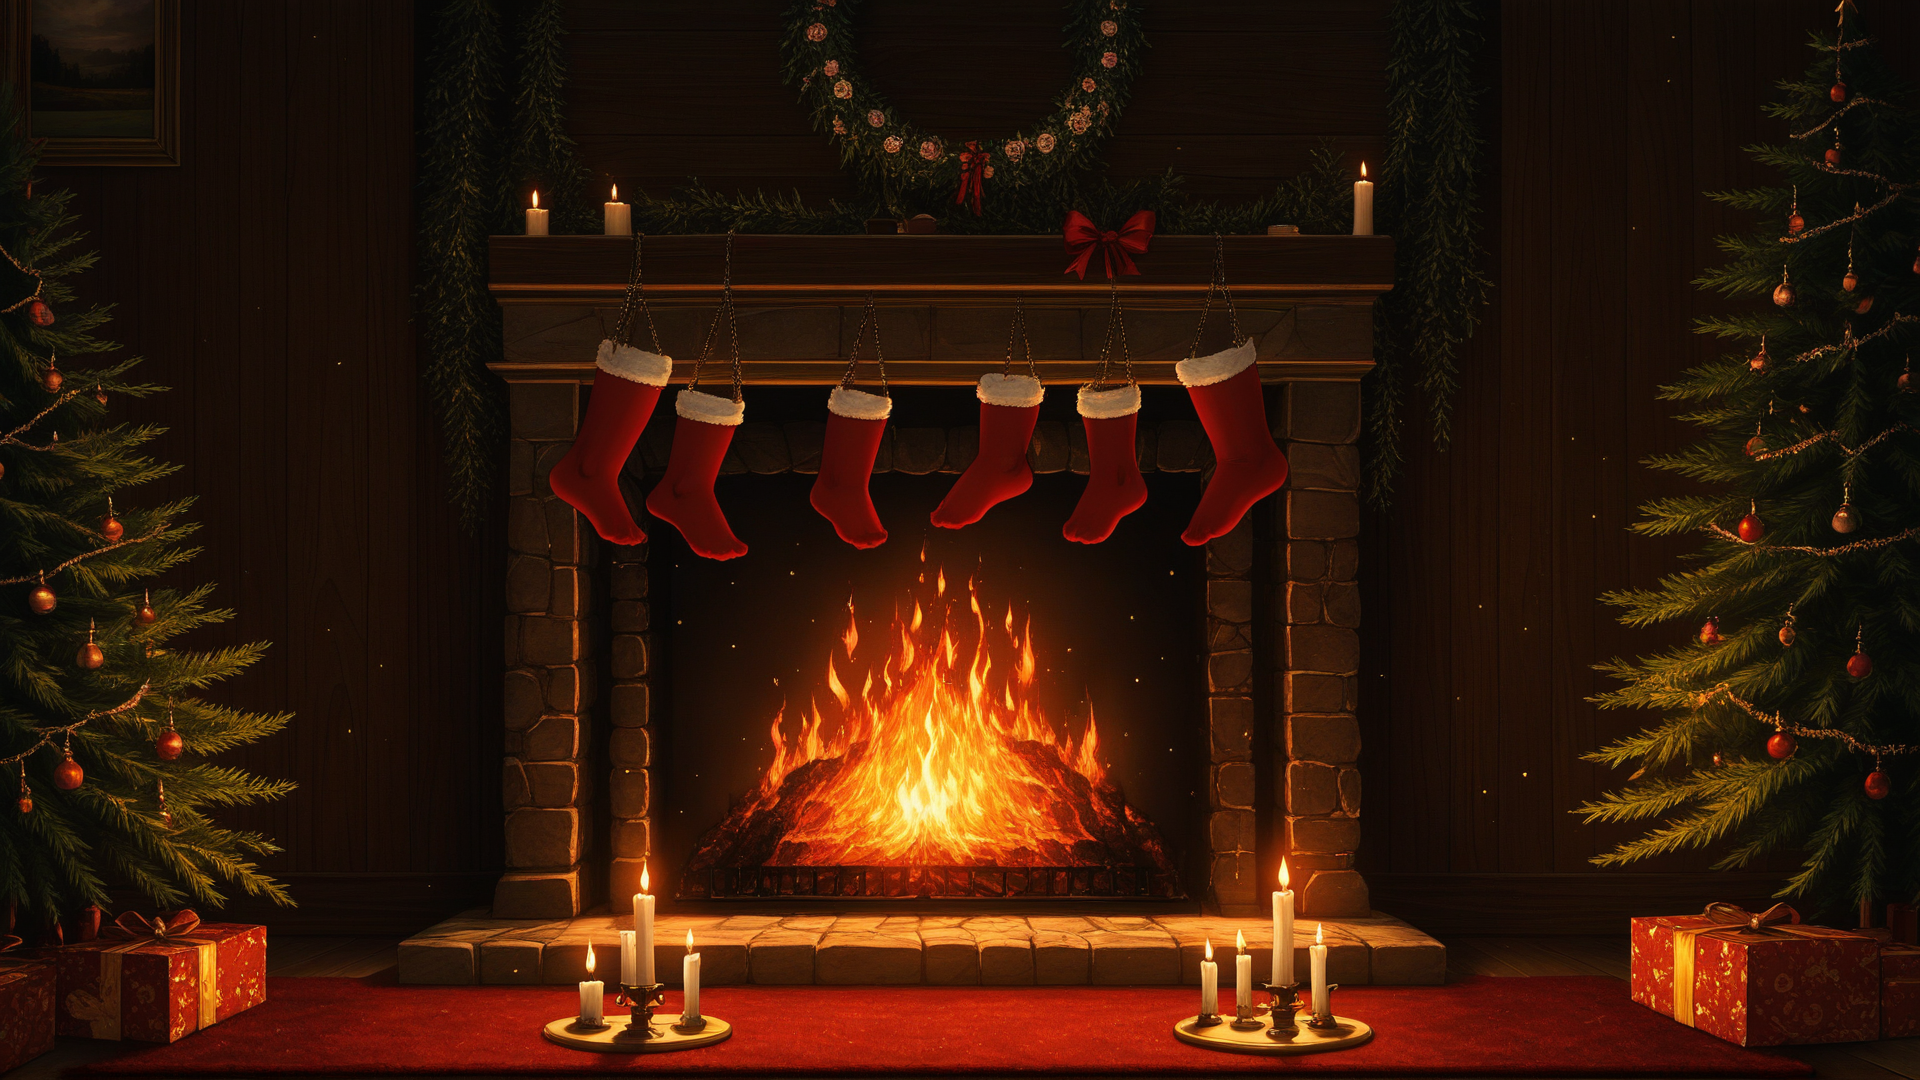
Generation parameters embedded in this image by AUTOMATIC1111 Stable Diffusion web UI or a fork of it (Forge, ...) (PNG 'parameters' text chunk):
best quality, absurdres, source anime,
Christmas tree, Christmas wreath, fire in the fireplace, Christmas stockings hanging, candles, presents, pictures hanging on the wall, 
sharp, ray tracing, particles, detailed, bright
Negative prompt: 1girl, santa, person, human, people, blurry, dark,
Steps: 25, Sampler: Euler a, CFG scale: 7, Seed: 842777, Size: 1920x1080, Model hash: 7149934e3f, Model: snowpony_snowalt, Refiner: mfcgPDXL_v10 [529c72f6c3], Refiner switch at: 0.5, Version: v1.8.0